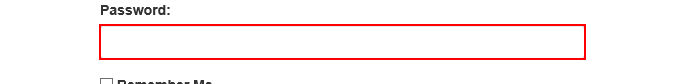
Task: Robotic Enterprise Framework
Workflow: System1_Login.1779de2b6bd5

Step 1: type a value into the text box

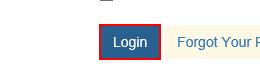
Step 2: click on the button

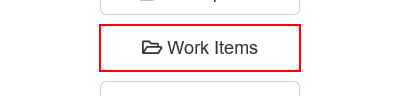
Step 3: find the button 'Work Items'

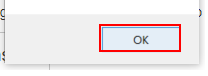
Step 4 [then]: click in window 'Message Box - Display Error' (uipath.executor.exe)
